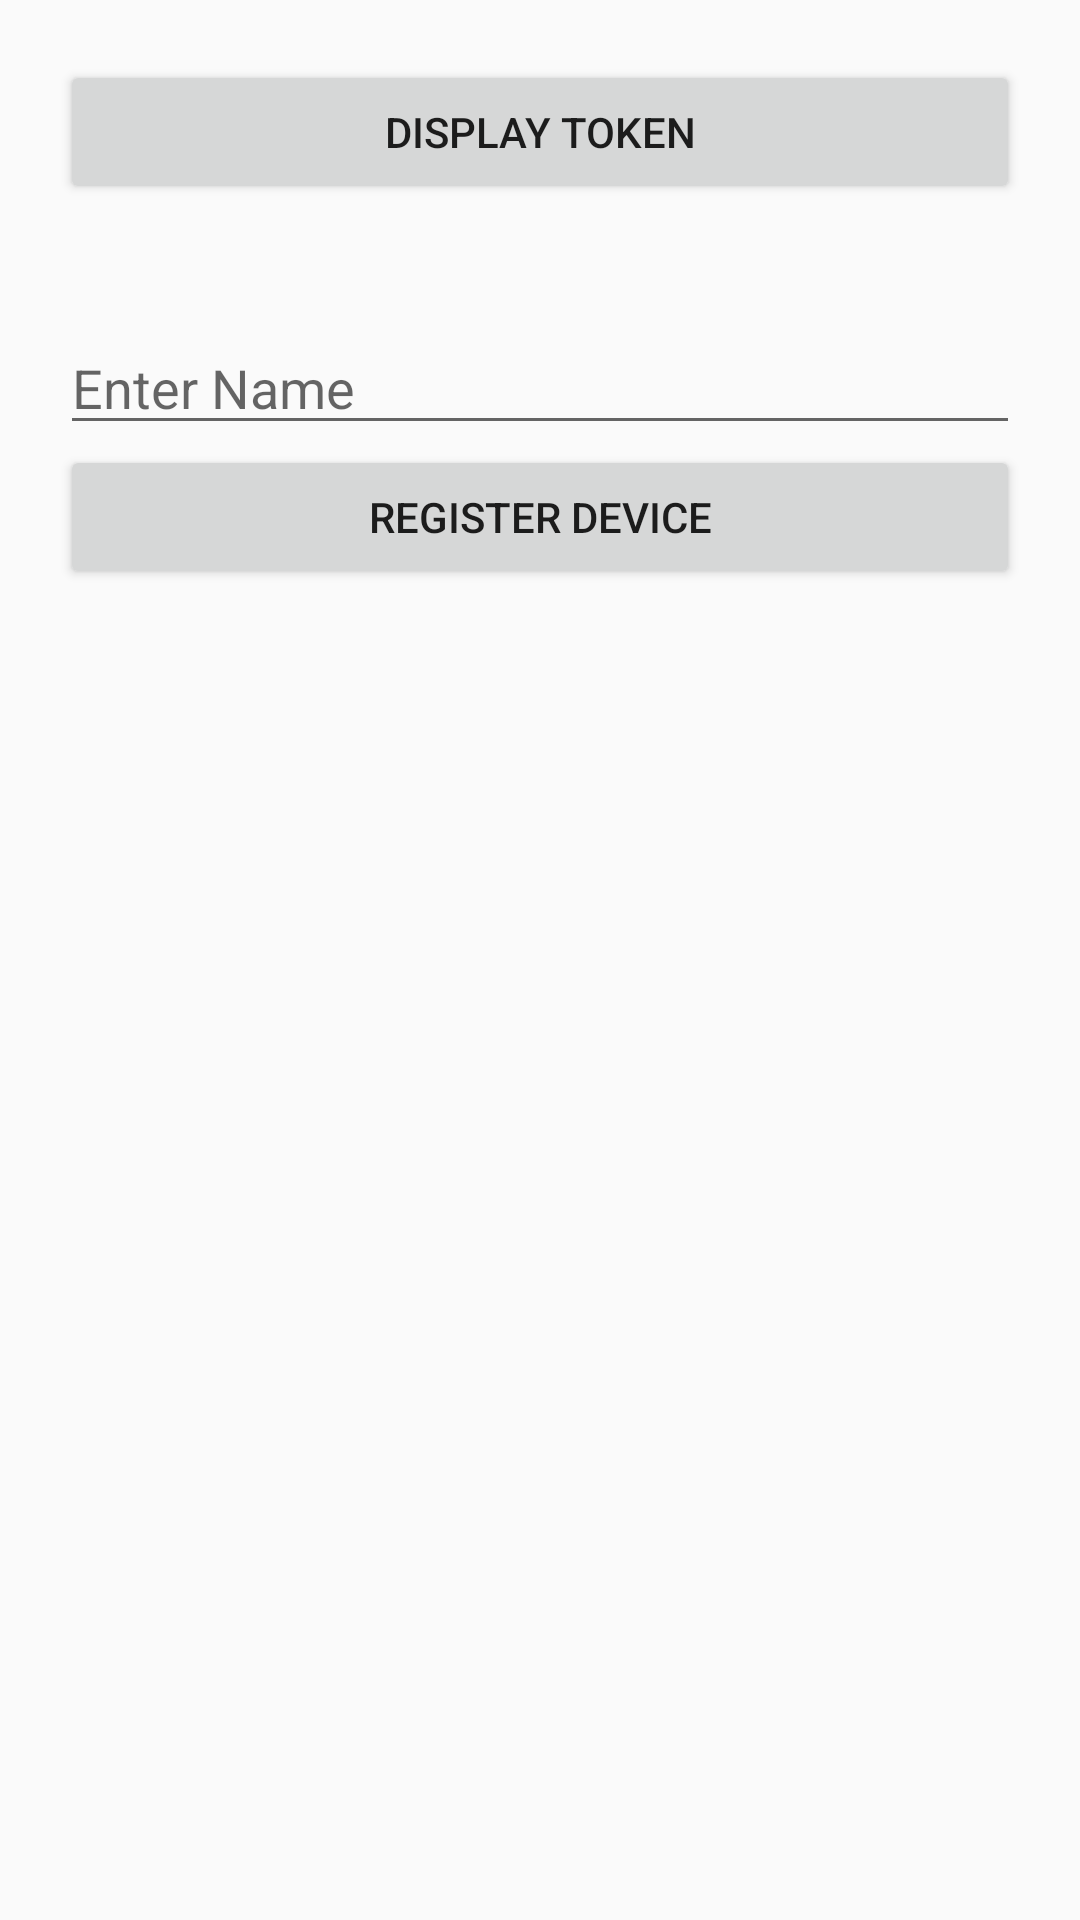

Android layout source for this screen:
<!-- AndroidManifest.xml: application theme AppTheme -->
<!-- res/layout/activity_notification_demo.xml -->
<?xml version="1.0" encoding="utf-8"?>
<RelativeLayout xmlns:android="http://schemas.android.com/apk/res/android"
    xmlns:tools="http://schemas.android.com/tools"
    android:id="@+id/activity_main"
    android:layout_width="match_parent"
    android:layout_height="match_parent"
    tools:context="app.ddc.lged.emcrp.connectivity.NotificationDemo">

    <LinearLayout
        android:layout_width="match_parent"
        android:layout_height="wrap_content"
        android:orientation="vertical"
        android:layout_margin="10dp">

        <LinearLayout
            android:layout_width="match_parent"
            android:layout_height="wrap_content"
            android:orientation="vertical"
            android:layout_margin="10dp">
            <Button
                android:text="Display Token"
                android:id="@+id/buttonDisplayToken"
                android:layout_width="match_parent"
                android:layout_height="wrap_content" />

            <TextView
                android:id="@+id/textViewToken"
                android:layout_alignParentBottom="true"
                android:layout_width="match_parent"
                android:layout_height="wrap_content" />
        </LinearLayout>


        <LinearLayout
            android:layout_width="match_parent"
            android:layout_height="wrap_content"
            android:orientation="vertical"
            android:layout_margin="10dp">
            <EditText
                android:layout_above="@+id/buttonRegister"
                android:hint="Enter Name"
                android:id="@+id/editTextEmail"
                android:layout_width="match_parent"
                android:layout_height="wrap_content" />

            <Button
                android:text="Register Device"
                android:id="@+id/buttonRegister"
                android:layout_width="match_parent"
                android:layout_height="wrap_content"></Button>

        </LinearLayout>
    </LinearLayout>
</RelativeLayout>
<!-- resources referenced by this layout -->
<resources>
  <style name="AppTheme" parent="Theme.AppCompat.Light.DarkActionBar">
          
          <item name="colorPrimary">@color/colorPrimary</item>
          <item name="colorPrimaryDark">@color/colorPrimary</item>
          <item name="colorAccent">@color/colorAccent</item>
          <item name="windowActionBar">false</item>
          <item name="windowNoTitle">true</item>
      </style>
  <color name="colorPrimary">#FFC107</color>
  <color name="colorAccent">#333333</color>
</resources>
